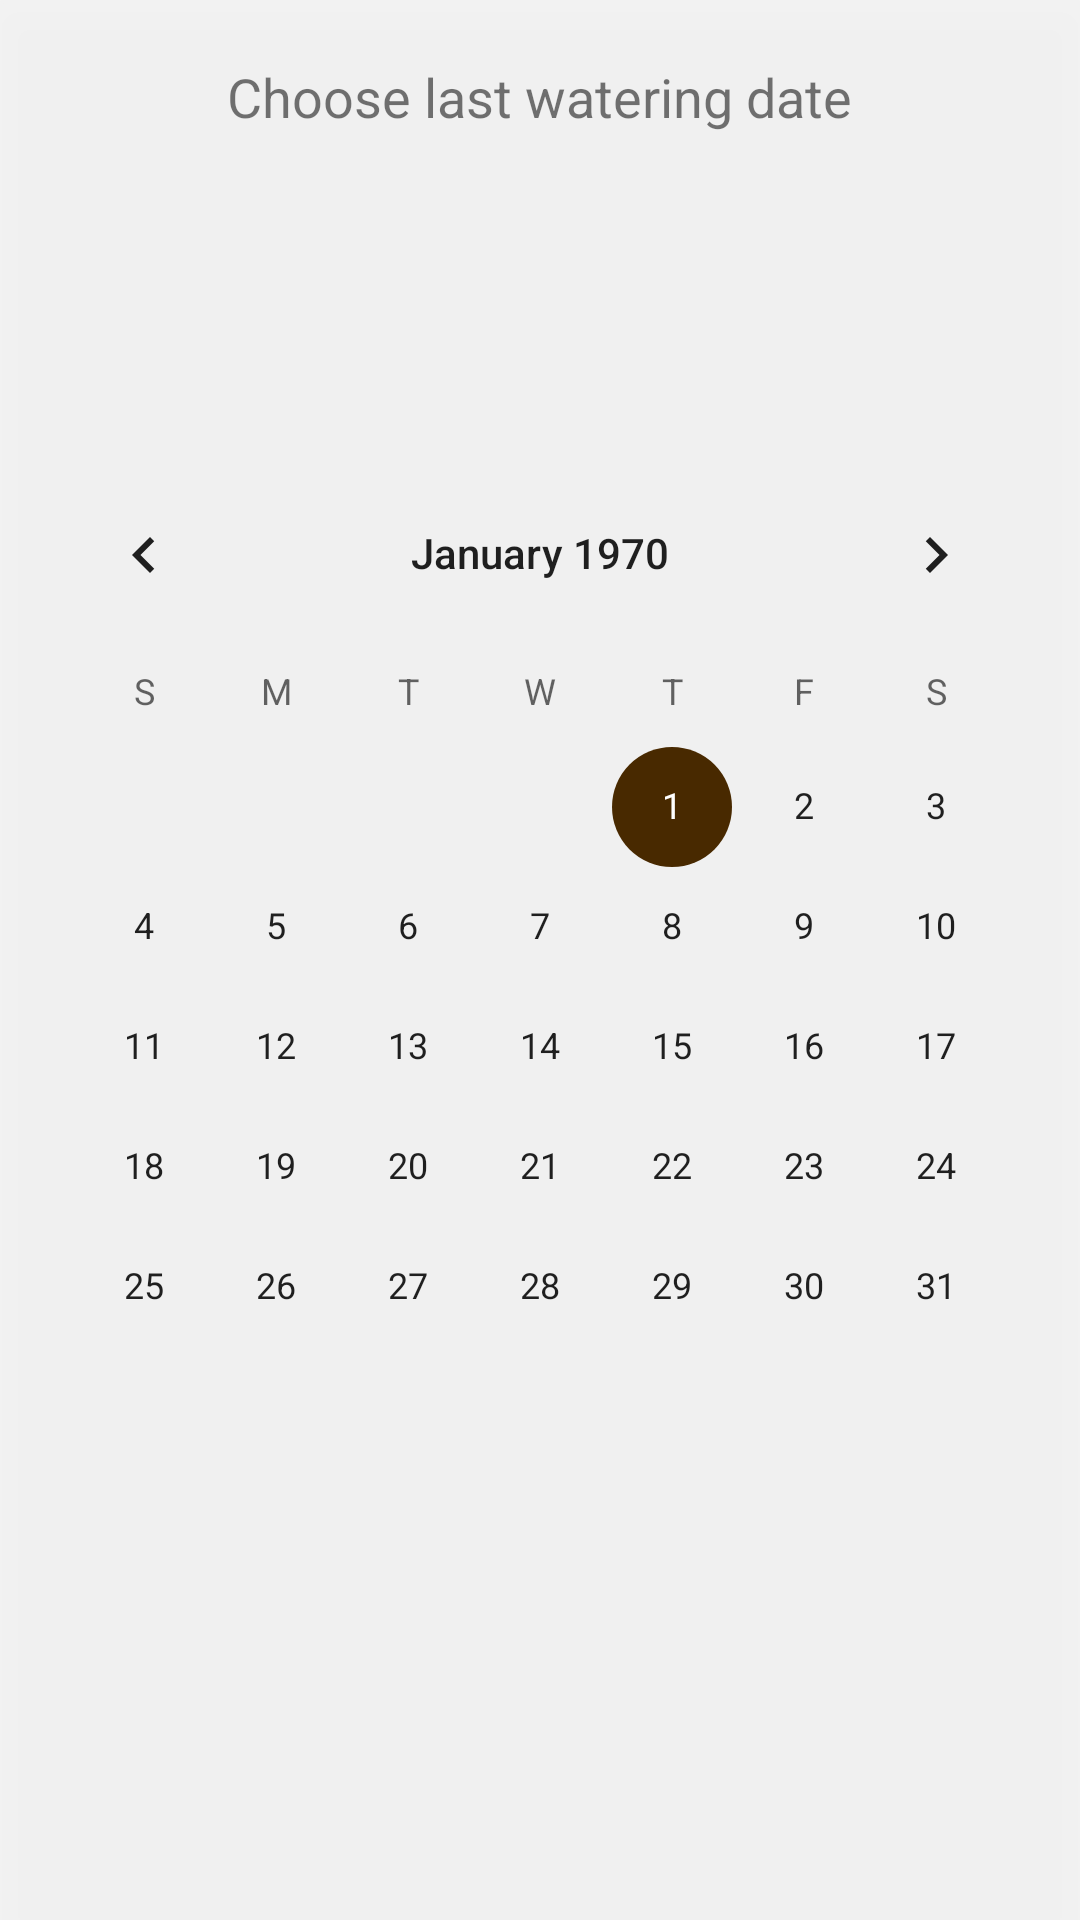

This screen was rendered from an Android layout file. Write that file and the resources it references.
<!-- AndroidManifest.xml: application theme AppTheme -->
<!-- res/layout/dialog_calendar.xml -->
<?xml version="1.0" encoding="utf-8"?>
<FrameLayout xmlns:android="http://schemas.android.com/apk/res/android"
    xmlns:app="http://schemas.android.com/apk/res-auto"
    android:id="@+id/calendar_layout"
    android:layout_width="match_parent"
    android:layout_height="match_parent"
    android:background="@color/dialog_background"
    android:elevation="10dp">

    <TextView
        android:layout_width="wrap_content"
        android:layout_height="wrap_content"
        android:layout_gravity="center_horizontal"
        android:layout_marginTop="20dp"
        android:text="@string/choose_last_watering_date"
        android:textSize="18sp" />

    <CalendarView
        android:id="@+id/calendarView"
        android:layout_width="wrap_content"
        android:layout_height="wrap_content"
        android:layout_gravity="center" />

</FrameLayout>
<!-- resources referenced by this layout -->
<resources>
  <color name="dialog_background">#E6F4F4F4</color>
  <string name="choose_last_watering_date">Choose last watering date</string>
  <style name="AppTheme" parent="Theme.AppCompat.Light.NoActionBar">
          
          <item name="android:forceDarkAllowed" tools:targetApi="q">false</item>
          <item name="colorPrimary">@color/colorPrimary</item>
          <item name="colorPrimaryDark">@color/colorPrimaryDark</item>
          <item name="colorAccent">@color/colorAccent</item>
      </style>
  <color name="colorPrimary">#DED6D1</color>
  <color name="colorPrimaryDark">#D1B6A5</color>
  <color name="colorAccent">#482900</color>
</resources>
